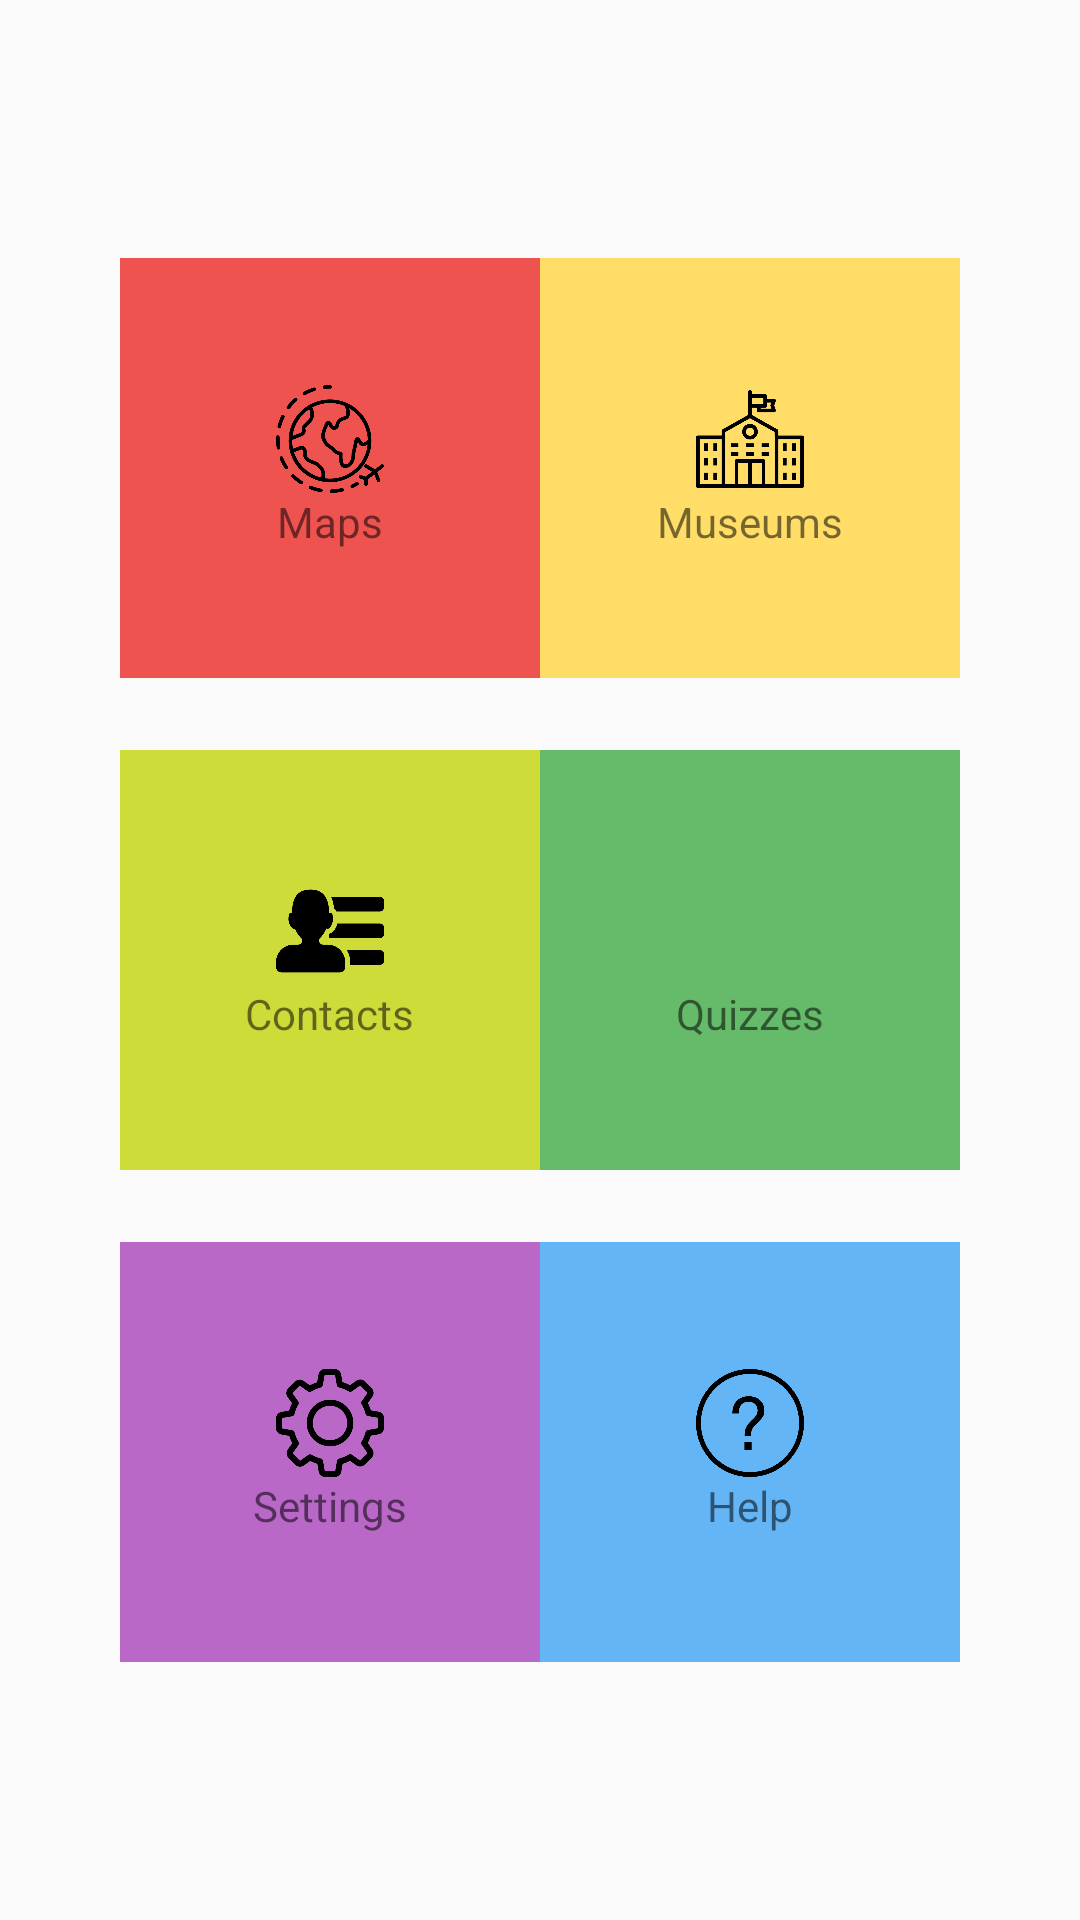

Android layout source for this screen:
<!-- AndroidManifest.xml: application theme AppTheme -->
<!-- res/layout/activity_main.xml -->
<?xml version="1.0" encoding="utf-8"?>
<RelativeLayout xmlns:android="http://schemas.android.com/apk/res/android"
    xmlns:tools="http://schemas.android.com/tools"
    style="@style/DashboardContainerStyle"
    android:layout_width="match_parent"
    android:layout_height="match_parent"
    tools:context=".dashboard.MainActivity">

    <LinearLayout
        android:id="@+id/dashboard_top_row"
        style="@style/DashboardRowStyle.First">

        <LinearLayout
            android:id="@+id/dashboard_item_maps"
            style="@style/DashboardItemStyle"
            android:background="@color/dashboard_item_red_400">

            <ImageView
                style="@style/DashboardItemImageStyle"
                android:src="@drawable/ic_world" />

            <TextView
                style="@style/DashboardItemTitleStyle"
                android:text="@string/dashboard_item_title_maps" />
        </LinearLayout>

        <LinearLayout
            android:id="@+id/dashboard_item_museums"
            style="@style/DashboardItemStyle"
            android:background="@color/dashboard_item_yellow_400">

            <ImageView
                style="@style/DashboardItemImageStyle"
                android:src="@drawable/ic_museum" />

            <TextView
                style="@style/DashboardItemTitleStyle"
                android:text="@string/dashboard_item_title_museums" />
        </LinearLayout>
    </LinearLayout>

    <LinearLayout
        android:id="@+id/dashboard_mid_row"
        style="@style/DashboardRowStyle.NotFirst"
        android:layout_below="@id/dashboard_top_row">

        <LinearLayout
            android:id="@+id/dashboard_item_contacts"
            style="@style/DashboardItemStyle"
            android:background="@color/dashboard_item_lime_500">

            <ImageView
                style="@style/DashboardItemImageStyle"
                android:src="@drawable/ic_personal" />

            <TextView
                style="@style/DashboardItemTitleStyle"
                android:text="@string/dashboard_item_title_contacts" />
        </LinearLayout>

        <LinearLayout
            android:id="@+id/dashboard_item_quizzes"
            style="@style/DashboardItemStyle"
            android:background="@color/dashboard_item_green_400">

            <ImageView
                style="@style/DashboardItemImageStyle"
                android:src="@drawable/ic_quizz" />

            <TextView
                style="@style/DashboardItemTitleStyle"
                android:text="@string/dashboard_item_title_quizzes" />
        </LinearLayout>
    </LinearLayout>

    <LinearLayout
        android:id="@+id/dashboard_bottom_row"
        style="@style/DashboardRowStyle.NotFirst"
        android:layout_below="@id/dashboard_mid_row">

        <LinearLayout
            android:id="@+id/dashboard_item_settings"
            style="@style/DashboardItemStyle"
            android:background="@color/dashboard_item_purple_300">

            <ImageView
                style="@style/DashboardItemImageStyle"
                android:src="@drawable/ic_settings" />

            <TextView
                style="@style/DashboardItemTitleStyle"
                android:text="@string/dashboard_item_title_settings" />
        </LinearLayout>

        <LinearLayout
            android:id="@+id/dashboard_item_help"
            style="@style/DashboardItemStyle"
            android:background="@color/dashboard_item_blue_300">

            <ImageView
                style="@style/DashboardItemImageStyle"
                android:src="@drawable/ic_questions" />

            <TextView
                style="@style/DashboardItemTitleStyle"
                android:text="@string/dashboard_item_title_help" />
        </LinearLayout>
    </LinearLayout>
</RelativeLayout>
<!-- resources referenced by this layout -->
<resources>
  <color name="dashboard_item_blue_300">#64B5F6</color>
  <color name="dashboard_item_green_400">#66BB6A</color>
  <color name="dashboard_item_lime_500">#CDDC39</color>
  <color name="dashboard_item_purple_300">#BA68C8</color>
  <color name="dashboard_item_red_400">#EF5350</color>
  <color name="dashboard_item_yellow_400">#ffdd66</color>
  <!-- drawable ic_museum: png bitmap (drawable, 6900 bytes) -->
  <!-- drawable ic_personal: png bitmap (drawable, 8046 bytes) -->
  <!-- drawable ic_questions: png bitmap (drawable, 13906 bytes) -->
  <!-- drawable ic_settings: png bitmap (drawable, 25338 bytes) -->
  <!-- drawable ic_world: png bitmap (drawable, 20669 bytes) -->
  <string name="dashboard_item_title_contacts">Contacts</string>
  <string name="dashboard_item_title_help">Help</string>
  <string name="dashboard_item_title_maps">Maps</string>
  <string name="dashboard_item_title_museums">Museums</string>
  <string name="dashboard_item_title_quizzes">Quizzes</string>
  <string name="dashboard_item_title_settings">Settings</string>
  <style name="DashboardContainerStyle">
          <item name="android:gravity">center</item>
          <item name="android:padding">@dimen/dashboard_outer_padding</item>
      </style>
  <style name="DashboardItemImageStyle">
          <item name="android:layout_width">@dimen/dashboard_item_size</item>
          <item name="android:layout_height">@dimen/dashboard_item_size</item>
      </style>
  <style name="DashboardItemStyle">
          <item name="android:layout_width">match_parent</item>
          <item name="android:layout_height">match_parent</item>
          <item name="android:layout_weight">1</item>
          <item name="android:gravity">center</item>
          <item name="android:orientation">vertical</item>
      </style>
  <style name="DashboardItemTitleStyle">
          <item name="android:layout_width">wrap_content</item>
          <item name="android:layout_height">wrap_content</item>
      </style>
  <style name="DashboardRowStyle.First" parent="DashboardRowStyle" />
  <style name="DashboardRowStyle.NotFirst" parent="DashboardRowStyle">
          <item name="android:layout_marginTop">@dimen/dashboard_row_not_first_margin_top</item>
      </style>
  <style name="AppTheme" parent="Theme.AppCompat.Light.DarkActionBar">
          
          <item name="colorPrimary">@color/colorPrimary</item>
          <item name="colorPrimaryDark">@color/colorPrimaryDark</item>
          <item name="colorAccent">@color/colorAccent</item>
      </style>
  <dimen name="dashboard_outer_padding">40dp</dimen>
  <dimen name="dashboard_item_size">36dp</dimen>
  <style name="DashboardRowStyle">
          <item name="android:layout_width">match_parent</item>
          <item name="android:layout_height">@dimen/dashboard_row_height</item>
          <item name="android:gravity">center</item>
          <item name="android:orientation">horizontal</item>
      </style>
  <dimen name="dashboard_row_not_first_margin_top">24dp</dimen>
  <color name="colorPrimary">#6200EE</color>
  <color name="colorPrimaryDark">#3700B3</color>
  <color name="colorAccent">#03DAC5</color>
  <dimen name="dashboard_row_height">140dp</dimen>
</resources>
